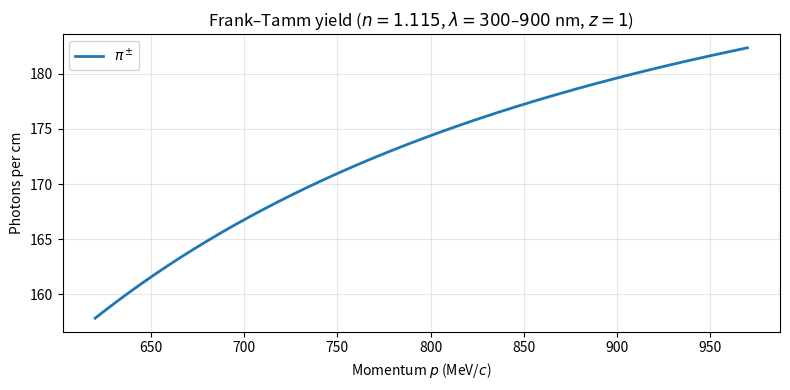

Recreate this plot in Python.
import numpy as np
import matplotlib.pyplot as plt

# ---- constants / settings ----
alpha = 1/137.035999084
n = 1.115
z = 1
m_pi = 139.57039  # MeV/c^2

# wavelength range [nm] -> [cm]
lam1_nm, lam2_nm = 300.0, 900.0
lam1_cm = lam1_nm * 1e-7
lam2_cm = lam2_nm * 1e-7

# ∫(1/λ^2) dλ = (1/λ1 - 1/λ2)  (λ in cm)
int_1_over_lam2 = (1/lam1_cm - 1/lam2_cm)

def beta_from_p(p_MeVc, m_MeV):
    return p_MeVc / np.sqrt(p_MeVc**2 + m_MeV**2)

def photons_per_cm_pion(p_MeVc):
    beta = beta_from_p(p_MeVc, m_pi)
    factor = 1.0 - 1.0 / (n**2 * beta**2)
    factor = np.where(factor > 0, factor, 0.0)  # below threshold -> 0
    return (2*np.pi*alpha*(z**2)) * factor * int_1_over_lam2  # photons/cm

# momentum grid
p = np.linspace(620.0, 970.0, 400)  # MeV/c
N_per_cm = photons_per_cm_pion(p)

plt.figure(figsize=(8,4))
plt.plot(p, N_per_cm, linewidth=2, label=r"$\pi^\pm$")
plt.xlabel(r"Momentum $p$ (MeV/$c$)")
plt.ylabel(r"Photons per cm")
plt.title(r"Frank–Tamm yield ($n=1.115$, $\lambda=300$–$900$ nm, $z=1$)")
plt.grid(alpha=0.3)
plt.legend()
plt.tight_layout()
plt.savefig("pion_cherenkov_photons_per_cm_vs_p.pdf", bbox_inches="tight")
plt.savefig("pion_cherenkov_photons_per_cm_vs_p.png", dpi=300, bbox_inches="tight")
plt.show()
